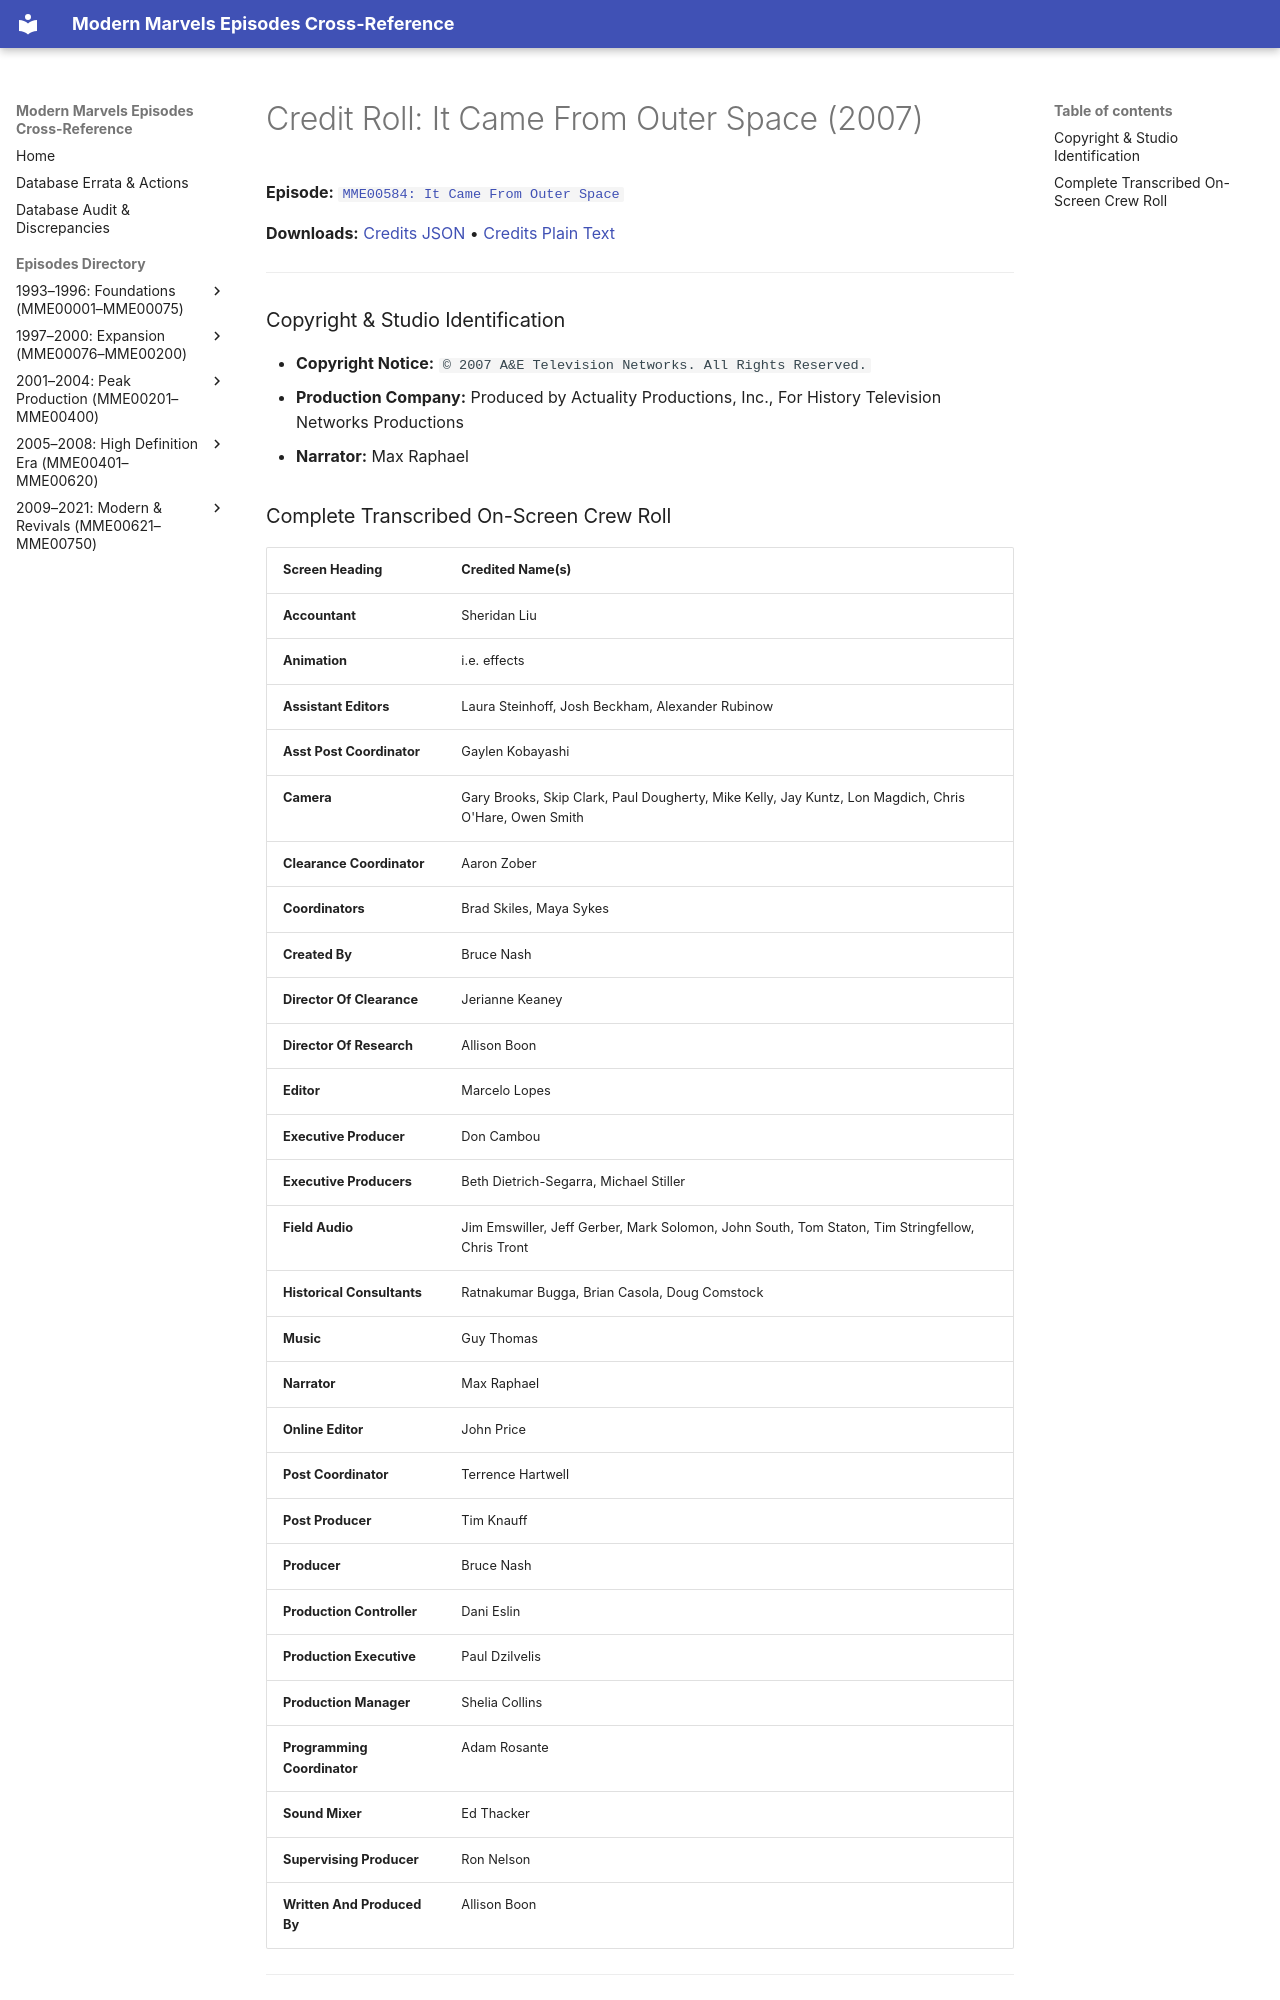

repository: ModernMarvelsFan/ModernMarvels · page: credits/MME00584-credits/index.html · generator: mkdocs

# Credit Roll: It Came From Outer Space (2007)
**Episode:** [`MME00584: It Came From Outer Space`](../episodes/MME00584.md)

**Downloads:** [Credits JSON](json/MME00584-credits.json) • [Credits Plain Text](txt/MME00584-credits.txt)

---

### Copyright & Studio Identification
* **Copyright Notice:** `© 2007 A&E Television Networks. All Rights Reserved.`
* **Production Company:** Produced by Actuality Productions, Inc., For History Television Networks Productions
* **Narrator:** Max Raphael
